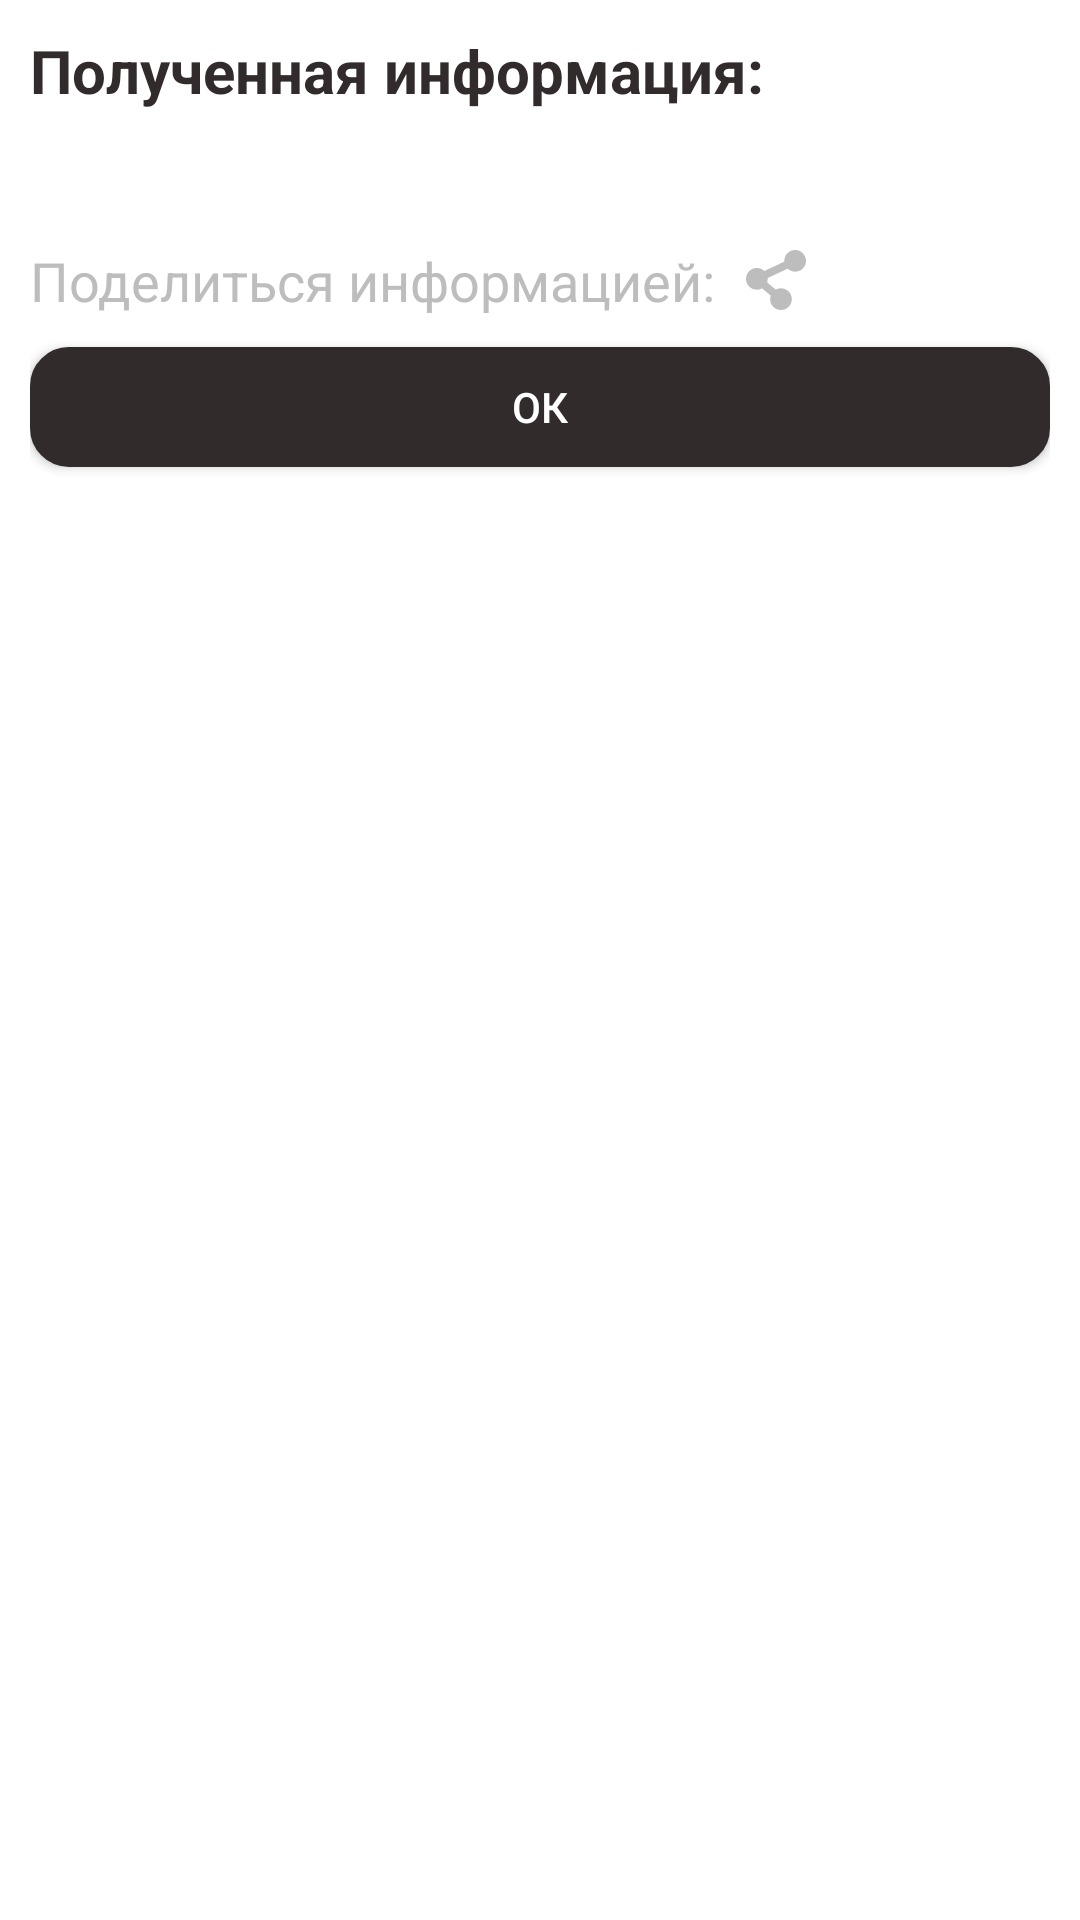

The Android layout XML behind this screen, and the referenced resources:
<!-- AndroidManifest.xml: application theme Theme.LangDetector -->
<!-- res/layout/dialog_info.xml -->
<?xml version="1.0" encoding="utf-8"?>
<LinearLayout xmlns:android="http://schemas.android.com/apk/res/android"
    android:layout_width="wrap_content"
    android:layout_height="wrap_content"
    android:orientation="vertical"
    android:padding="10sp">

    <TextView
        android:id="@+id/title"
        android:layout_width="wrap_content"
        android:layout_height="wrap_content"
        android:text="@string/detected_text_tv"
        android:textColor="@color/dark_crimson"
        android:textSize="20sp"
        android:textStyle="bold" />

    <TextView
        android:id="@+id/detected_text"
        android:layout_width="wrap_content"
        android:layout_height="wrap_content"
        android:layout_marginTop="10sp"
        android:textColor="@color/light_crimson"
        android:textSize="18sp" />

    <LinearLayout
        android:layout_width="wrap_content"
        android:layout_height="wrap_content"
        android:layout_marginTop="10sp"
        android:orientation="horizontal">

        <TextView
            android:layout_gravity="center_vertical"
            android:layout_width="wrap_content"
            android:layout_height="wrap_content"
            android:text="@string/share_lang_text"
            android:textColor="@color/amaranth"
            android:textSize="18sp" />

        <ImageButton
            android:layout_gravity="center_vertical"
            android:id="@+id/share_button"
            android:layout_width="20sp"
            android:layout_marginLeft="10sp"
            android:layout_height="20sp"
            android:background="?attr/selectableItemBackgroundBorderless"
            android:src="@drawable/share_button" />

    </LinearLayout>

    <androidx.appcompat.widget.AppCompatButton
        android:id="@+id/positive_btn"
        android:layout_width="match_parent"
        android:layout_height="40sp"
        android:maxWidth="210sp"
        android:layout_marginTop="10sp"
        android:background="@drawable/border"
        android:text="@string/positive_btn_text"
        android:textAllCaps="false"
        android:textColor="@color/white" />
</LinearLayout>
<!-- resources referenced by this layout -->
<resources>
  <color name="amaranth">#BDBDBD</color>
  <color name="dark_crimson">#312B2C</color>
  <color name="light_crimson">#4D4345</color>
  <color name="white">#FFFFFFFF</color>
  <!-- drawable border (drawable) -->
  <?xml version="1.0" encoding="utf-8"?>
  <shape xmlns:android="http://schemas.android.com/apk/res/android" android:shape="rectangle" >
      <solid android:color="@color/dark_crimson"/>
      <stroke android:width="2dp" android:color="@color/dark_crimson"/>
      <corners android:radius="12dp" />
  </shape>
  <!-- drawable share_button (drawable) -->
  <vector xmlns:android="http://schemas.android.com/apk/res/android"
      android:width="20sp"
      android:height="20sp"
      android:viewportWidth="483"
      android:viewportHeight="483">
    <path
        android:pathData="M395.72,0c-48.2,0 -87.28,39.08 -87.28,87.28c0,2.04 0.16,4.03 0.31,6.03l-161.23,75.67c-15.67,-14.97 -36.85,-24.22 -60.23,-24.22c-48.2,0 -87.28,39.08 -87.28,87.28c0,48.2 39.08,87.28 87.28,87.28c15.21,0 29.5,-3.91 41.95,-10.74l69.79,58.81c-3.06,8.9 -4.79,18.4 -4.79,28.32c0,48.2 39.08,87.28 87.28,87.28c48.21,0 87.28,-39.08 87.28,-87.28s-39.08,-87.28 -87.28,-87.28c-15.2,0 -29.5,3.91 -41.95,10.74l-69.79,-58.81c3.06,-8.89 4.79,-18.4 4.79,-28.32c0,-2.04 -0.16,-4.02 -0.31,-6.03l161.23,-75.67c15.67,14.97 36.85,24.22 60.23,24.22c48.2,0 87.28,-39.08 87.28,-87.28C483,39.08 443.92,0 395.72,0z"
        android:fillColor="@color/amaranth"/>
  </vector>
  <string name="detected_text_tv">Полученная информация:</string>
  <string name="positive_btn_text">ОК</string>
  <string name="share_lang_text">Поделиться информацией:</string>
  <style name="Theme.LangDetector" parent="Theme.MaterialComponents.DayNight.NoActionBar">
          
          <item name="colorPrimary">@color/dark_crimson</item>
          <item name="colorPrimaryVariant">@color/dark_crimson</item>
          <item name="colorOnPrimary">@color/white</item>
      </style>
</resources>
